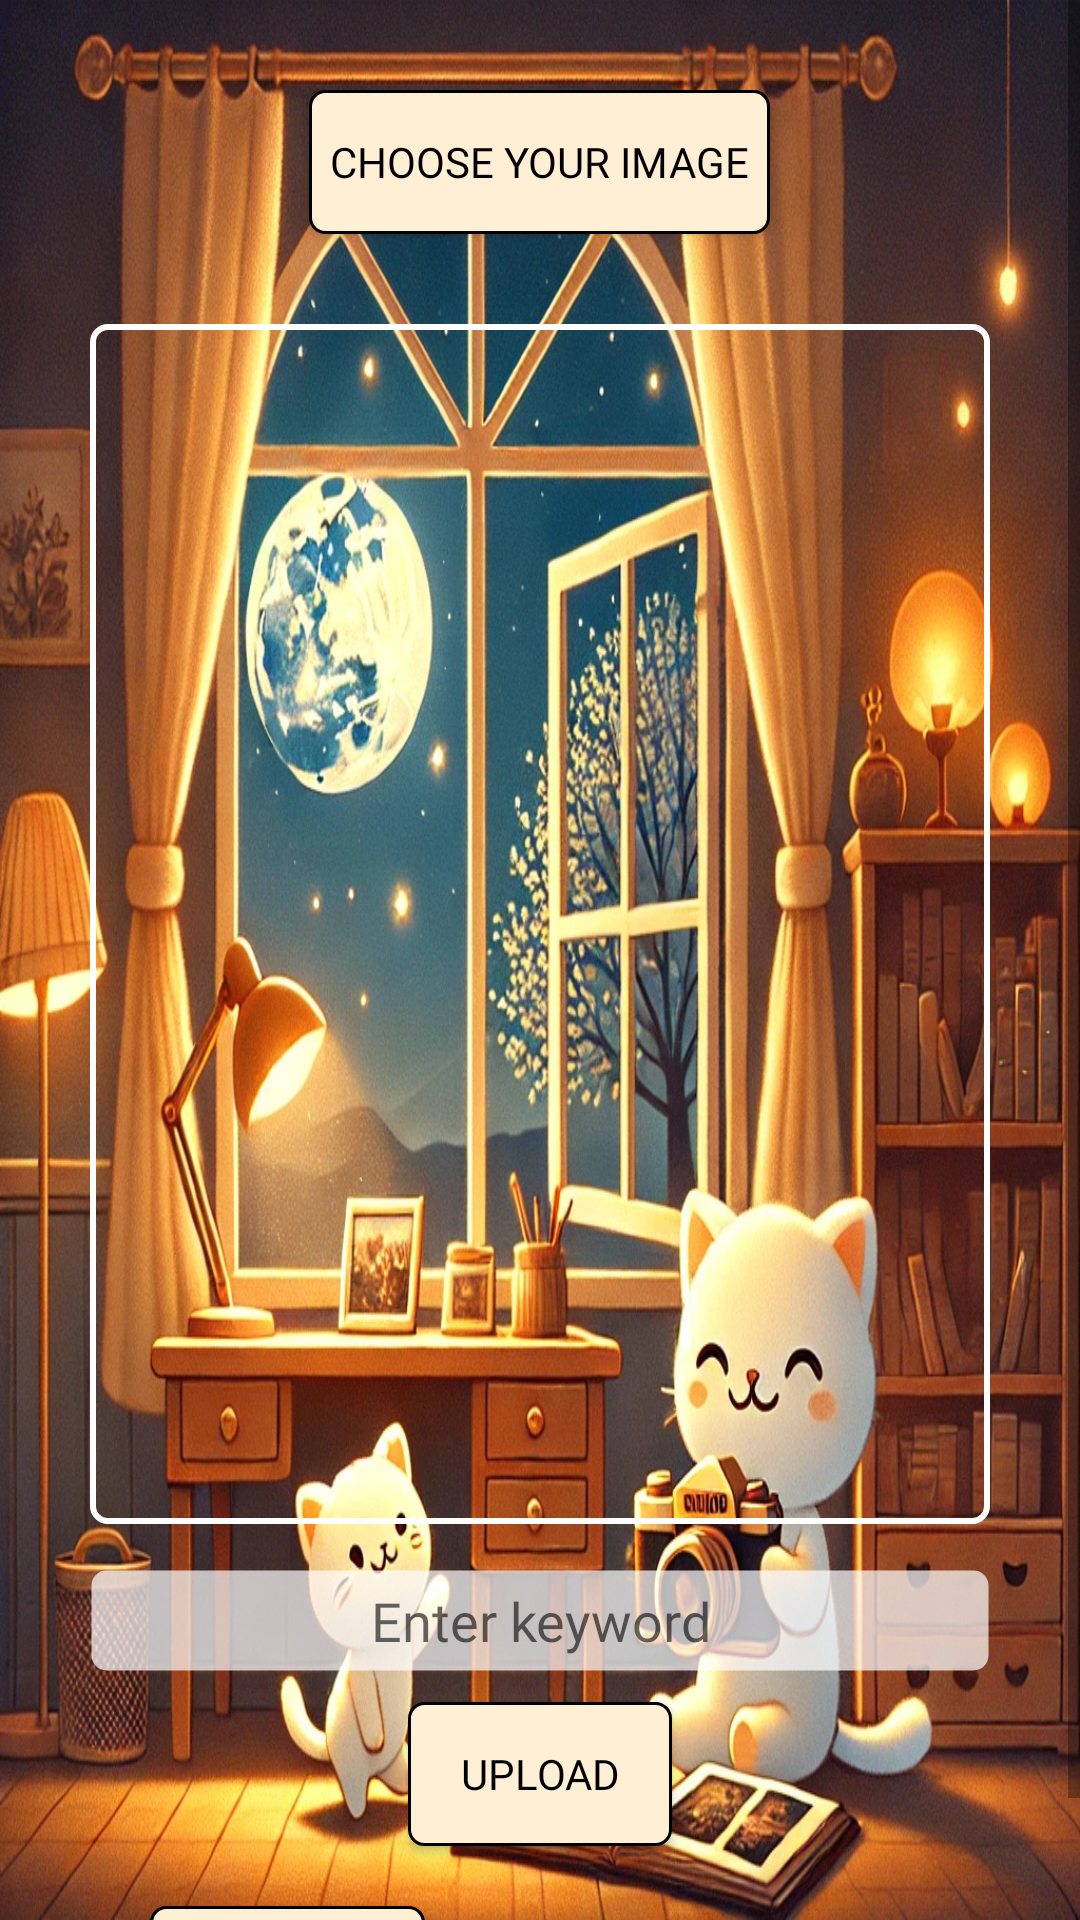

Here is an Android app screen rendered from its layout file. Give the layout XML and the strings, colors and styles it references.
<!-- AndroidManifest.xml: application theme Theme.TestFolder -->
<!-- res/layout/photo.xml -->
<androidx.constraintlayout.widget.ConstraintLayout xmlns:android="http://schemas.android.com/apk/res/android"
    xmlns:app="http://schemas.android.com/apk/res-auto"
    xmlns:tools="http://schemas.android.com/tools"
    android:layout_width="match_parent"
    android:layout_height="match_parent"
    android:background="@drawable/photobackground">

    <ScrollView
        android:layout_width="match_parent"
        android:layout_height="match_parent"
        tools:layout_editor_absoluteY="30dp">

        <LinearLayout
            android:layout_width="match_parent"
            android:layout_height="wrap_content"
            android:orientation="vertical" >

            <LinearLayout
                android:id="@+id/photoLayout"
                android:layout_width="match_parent"
                android:layout_height="match_parent"
                android:layout_marginTop="30dp"
                android:orientation="vertical">

                <Button
                    android:id="@+id/btnSelectImage"
                    android:layout_width="wrap_content"
                    android:layout_height="wrap_content"
                    android:layout_centerHorizontal="true"
                    android:layout_gravity="center"
                    android:fontFamily="@font/bmjua_ttf"
                    android:textColor="@color/black"
                    android:layout_marginBottom="10dp"
                    android:background="@drawable/rectangle_btn_style"
                    android:padding="7dp"
                    android:text="Choose your image" />

                <ImageView
                    android:id="@+id/selectedImageView"
                    android:layout_width="300dp"
                    android:layout_height="400dp"
                    android:layout_gravity="center"
                    android:layout_marginTop="20dp"
                    android:layout_marginBottom="5dp"
                    android:background="@drawable/img_rounded"
                    android:scaleType="centerInside" />

                <EditText
                    android:id="@+id/keywordEditText"
                    android:layout_width="300dp"
                    android:layout_height="wrap_content"
                    android:layout_gravity="center"
                    android:layout_marginTop="10dp"
                    android:layout_marginBottom="10dp"
                    android:fontFamily="@font/bmjua_ttf"
                    android:background="@drawable/rectangle_btn_style2"
                    android:gravity="center"
                    android:hint=" Enter keyword "
                    android:padding="5dp"
                    android:textSize="18sp" />

                <Button
                    android:id="@+id/btnUploadImage"
                    android:layout_width="wrap_content"
                    android:layout_height="wrap_content"
                    android:layout_gravity="center"
                    android:background="@drawable/rectangle_btn_style"
                    android:padding="7dp"
                    android:fontFamily="@font/bmjua_ttf"
                    android:textColor="@color/black"
                    android:text="Upload" />

                <TextView
                    android:id="@+id/errorTextView"
                    android:layout_width="wrap_content"
                    android:layout_height="wrap_content"
                    android:layout_gravity="center"
                    android:layout_marginTop="10dp"
                    android:background="@drawable/rectangle_btn_style2"
                    android:gravity="center"
                    android:padding="5dp"
                    android:textColor="@color/red"
                    android:visibility="gone" />

                <Button
                    android:id="@+id/btnGoToList"
                    android:layout_width="wrap_content"
                    android:layout_height="wrap_content"
                    android:layout_gravity="left"
                    android:layout_marginLeft="50dp"
                    android:layout_marginTop="20dp"
                    android:background="@drawable/rectangle_btn_style"
                    android:padding="7dp"
                    android:fontFamily="@font/bmjua_ttf"
                    android:textColor="@color/black"
                    android:text="Photo List" />


            </LinearLayout>
        </LinearLayout>
    </ScrollView>

    <androidx.constraintlayout.widget.ConstraintLayout
        android:id="@+id/loading_background_layout"
        android:layout_width="match_parent"
        android:layout_height="match_parent"
        android:visibility="gone">

        <ImageView
            android:id="@+id/loading_image"
            android:layout_width="200dp"
            android:layout_height="200dp"
            android:src="@drawable/thinkingcat"
            android:visibility="gone"
            app:layout_constraintTop_toTopOf="parent"
            app:layout_constraintBottom_toBottomOf="parent"
            app:layout_constraintStart_toStartOf="parent"
            app:layout_constraintEnd_toEndOf="parent"
            android:layout_marginTop="20dp" />

        <TextView
            android:id="@+id/loading_text"
            android:layout_width="wrap_content"
            android:layout_height="wrap_content"
            android:text="loading"
            android:textSize="30sp"
            android:textColor="@android:color/white"
            android:background="@color/black"
            android:visibility="gone"
            app:layout_constraintTop_toBottomOf="@id/loading_image"
            app:layout_constraintStart_toStartOf="parent"
            app:layout_constraintEnd_toEndOf="parent"
            android:layout_marginTop="20dp" />

        <TextView
            android:id="@+id/loading_text_detail"
            android:layout_width="wrap_content"
            android:layout_height="wrap_content"
            android:text="This may take up to 10 seconds."
            android:textSize="20sp"
            android:textColor="@android:color/white"
            android:background="@color/black"
            android:visibility="gone"
            app:layout_constraintTop_toBottomOf="@id/loading_text"
            app:layout_constraintStart_toStartOf="parent"
            app:layout_constraintEnd_toEndOf="parent"/>

        <TextView
            android:id="@+id/loading_text_detail2"
            android:layout_width="wrap_content"
            android:layout_height="wrap_content"
            android:text="This may take up to 10 seconds."
            android:textSize="15sp"
            android:textColor="@android:color/white"
            android:background="@color/black"
            android:visibility="gone"
            app:layout_constraintTop_toBottomOf="@id/loading_text_detail"
            app:layout_constraintStart_toStartOf="parent"
            app:layout_constraintEnd_toEndOf="parent"/>

    </androidx.constraintlayout.widget.ConstraintLayout>

</androidx.constraintlayout.widget.ConstraintLayout>
<!-- resources referenced by this layout -->
<resources>
  <color name="black">#FF000000</color>
  <color name="red">#FFFF0F00</color>
  <!-- drawable img_rounded (drawable) -->
  <?xml version="1.0" encoding="utf-8"?>
  <shape xmlns:android="http://schemas.android.com/apk/res/android"
      android:shape="rectangle">
      <stroke
          android:width="2dp"
          android:color="@color/white"/>
      <corners android:radius="5dp" />
  </shape>
  <!-- drawable photobackground: webp bitmap (drawable, 415252 bytes) -->
  <!-- drawable rectangle_btn_style (drawable) -->
  <?xml version="1.0" encoding="utf-8"?>
  <selector xmlns:android="http://schemas.android.com/apk/res/android">
      <item>
          <shape>
              <solid android:color="#FFFFEFD5"/>
              <stroke android:width="1dp" android:color="#FF000000" />
              <corners android:radius="5dp"/>
              <padding android:left="0dip" android:top="0dip" android:right="0dip" android:bottom="0dip" />
          </shape>
  
      </item>
  </selector>
  <!-- drawable rectangle_btn_style2 (drawable) -->
  <?xml version="1.0" encoding="utf-8"?>
  <selector xmlns:android="http://schemas.android.com/apk/res/android">
      <item>
          <shape>
              <solid android:color="#B3FFFFFF"/>
              <stroke android:width="1dp" android:color="#00000000" />
              <corners android:radius="5dp"/>
              <padding android:left="0dip" android:top="0dip" android:right="0dip" android:bottom="0dip" />
          </shape>
  
      </item>
  </selector>
  <!-- drawable thinkingcat: png bitmap (drawable, 893613 bytes) -->
  <style name="Theme.TestFolder" parent="Base.Theme.TestFolder" />
  <color name="white">#FFFFFFFF</color>
  <style name="Base.Theme.TestFolder" parent="Theme.AppCompat.DayNight.NoActionBar">
          
          
      </style>
</resources>
